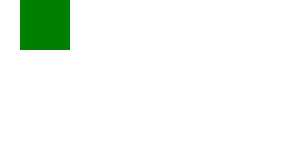
t = 0.00 s
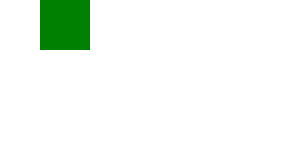
t = 2.00 s
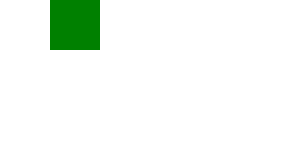
t = 3.00 s
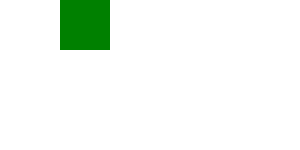
t = 4.00 s
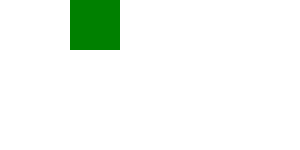
t = 5.00 s
t = 6.00 s: frame unchanged from t = 0.00 s, image omitted

The animated SVG that drew these frames (rendered in a browser with its animation timeline set to each time). Animation: 2 SMIL elements (animateMotion=2); one cycle of 6.00 s.

<?xml version="1.0" encoding="UTF-8"?>
<!DOCTYPE svg PUBLIC "-//W3C//DTD SVG 1.1 Tiny//EN" "http://www.w3.org/Graphics/SVG/1.1/DTD/svg11-tiny.dtd">
<svg xmlns="http://www.w3.org/2000/svg" xmlns:xlink="http://www.w3.org/1999/xlink">
  <rect width="50" height="50" x="0" y="0" fill="green">
    <animateMotion id="anim" values="20,0" begin="0s"/>
    <animateMotion values="40,0;80,0" begin="2s" dur="4s"/>
  </rect>
</svg>
